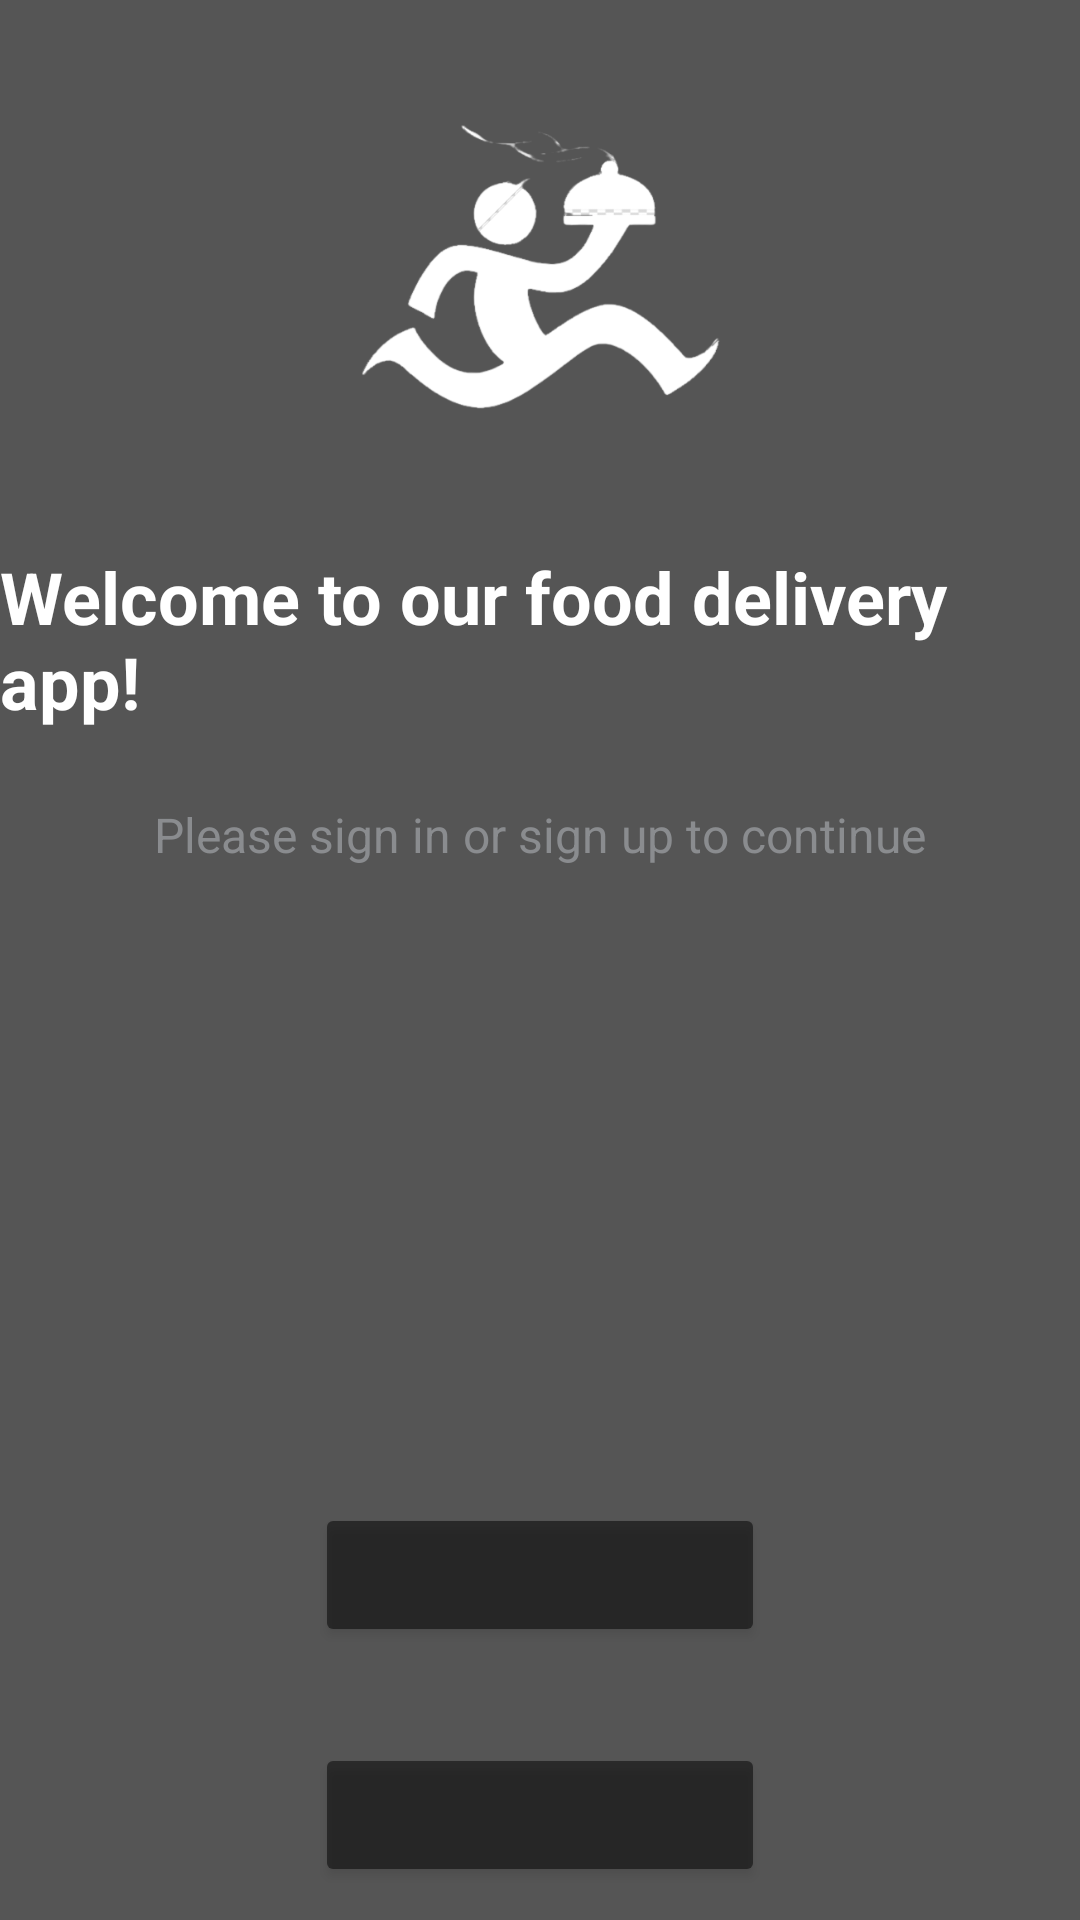

This screen was rendered from an Android layout file. Write that file and the resources it references.
<!-- AndroidManifest.xml: application theme AppTheme.NoBorders -->
<!-- res/layout/fragment_welcome.xml -->
<?xml version="1.0" encoding="utf-8"?>
<androidx.constraintlayout.widget.ConstraintLayout xmlns:android="http://schemas.android.com/apk/res/android"
    xmlns:app="http://schemas.android.com/apk/res-auto"
    xmlns:tools="http://schemas.android.com/tools"
    android:id="@+id/frameLayout7"
    android:layout_width="match_parent"
    android:layout_height="match_parent"
    android:background="@color/greybg"
    tools:context=".loginApp.WelcomeFragment">

    

    <ImageView
        android:id="@+id/logo_image_view"
        android:layout_width="150dp"
        android:layout_height="0dp"
        android:layout_marginTop="32dp"
        android:adjustViewBounds="true"
        android:src="@drawable/logowhite"
        app:layout_constraintEnd_toEndOf="parent"
        app:layout_constraintStart_toStartOf="parent"
        app:layout_constraintTop_toTopOf="parent" />

    <TextView
        android:id="@+id/welcome_text_view"
        android:layout_width="wrap_content"
        android:layout_height="wrap_content"
        android:layout_marginTop="8dp"
        android:paddingTop="16dp"
        android:paddingBottom="8dp"
        android:text="Welcome to our food delivery app!"
        android:textColor="@color/white"
        android:textSize="24sp"
        android:textStyle="bold"
        app:layout_constraintEnd_toEndOf="parent"
        app:layout_constraintStart_toStartOf="parent"
        app:layout_constraintTop_toBottomOf="@+id/logo_image_view" />

    <TextView
        android:id="@+id/instructions_text_view"
        android:layout_width="wrap_content"
        android:layout_height="wrap_content"
        android:layout_marginTop="8dp"
        android:paddingTop="8dp"
        android:paddingBottom="32dp"
        android:text="Please sign in or sign up to continue"
        android:textColor="@color/greyText"
        android:textSize="16sp"
        app:layout_constraintEnd_toEndOf="parent"
        app:layout_constraintStart_toStartOf="parent"
        app:layout_constraintTop_toBottomOf="@+id/welcome_text_view" />

    <ImageView
        android:id="@+id/imageView"
        android:layout_width="549dp"
        android:layout_height="395dp"
        android:adjustViewBounds="true"
        app:layout_constraintBottom_toBottomOf="parent"
        app:layout_constraintEnd_toEndOf="parent"
        app:layout_constraintHorizontal_bias="0.253"
        app:layout_constraintStart_toStartOf="parent"
        app:srcCompat="@drawable/welcomeimage" />

    <Button
        android:id="@+id/signUpBtn"
        android:layout_width="150dp"
        android:layout_height="wrap_content"
        android:layout_marginTop="180dp"
        android:alpha="0.5"
        android:backgroundTint="#000000"
        android:text="Sign up"
        app:layout_constraintEnd_toEndOf="parent"
        app:layout_constraintStart_toStartOf="parent"
        app:layout_constraintTop_toBottomOf="@+id/instructions_text_view" />

    <Button
        android:id="@+id/signInBtn"
        android:layout_width="150dp"
        android:layout_height="wrap_content"
        android:layout_marginTop="32dp"
        android:alpha="0.5"
        android:backgroundTint="#000000"
        android:text="Sign in"
        app:layout_constraintEnd_toEndOf="parent"
        app:layout_constraintStart_toStartOf="parent"
        app:layout_constraintTop_toBottomOf="@+id/signUpBtn" />


    


</androidx.constraintlayout.widget.ConstraintLayout>
<!-- resources referenced by this layout -->
<resources>
  <color name="greyText">#8a8c8f</color>
  <color name="greybg">#555555</color>
  <color name="white">#FFFFFFFF</color>
  <!-- drawable logowhite: png bitmap (drawable, 39192 bytes) -->
  <style name="AppTheme.NoBorders" parent="Theme.MaterialComponents.Light.NoActionBar">
          <item name="android:windowNoTitle">true</item>
          <item name="android:windowActionBar">false</item>
          <item name="android:windowBackground">@color/white</item>
      </style>
</resources>
